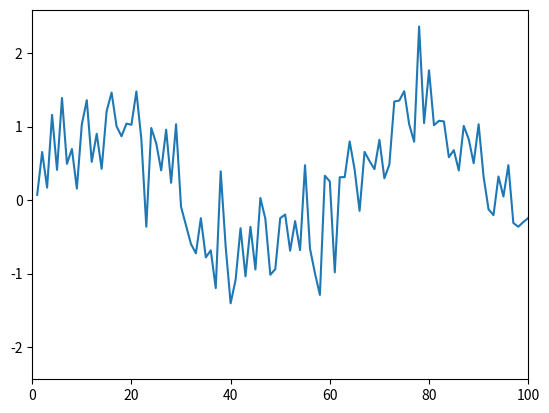

Reproduce this figure in Python.
import numpy as np
import matplotlib.pyplot as plt


def f(x, mean, std):
    return np.sin(x) + np.random.normal(loc=mean, scale=std)


total_size = 1000
a = list()
for el in range(total_size):
    a.append(f(el/10, 0, 0.5))
a = np.array(a)
plt.plot(np.arange(1,total_size+1), a)
plt.xlim(0,100)
